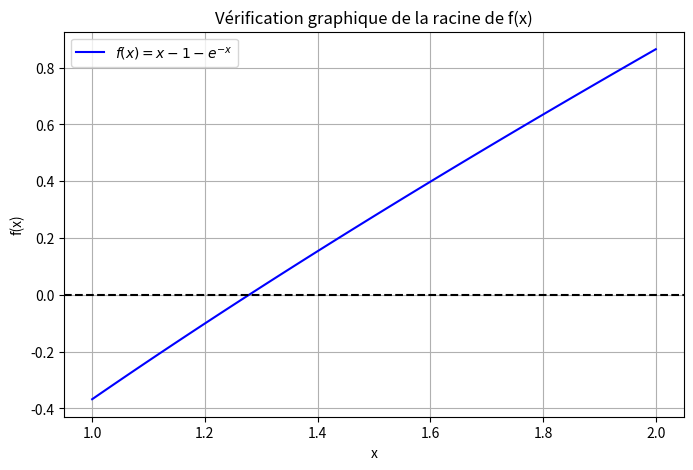
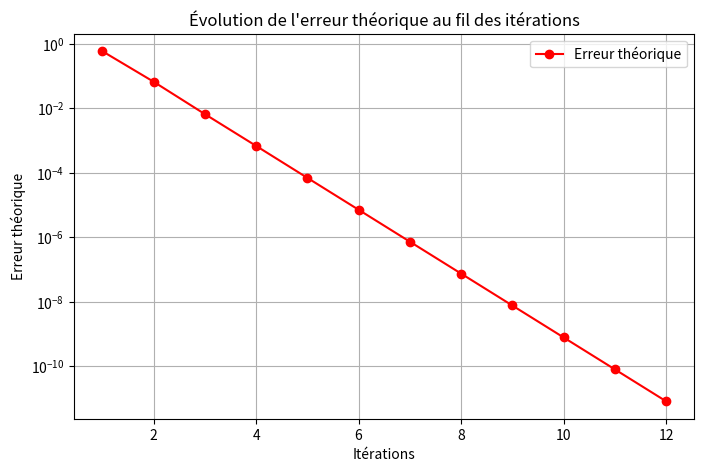

Python code for these plots, in order:
import numpy as np
import matplotlib.pyplot as plt

def f(x):
    return x - 1 - np.exp(-x)

def phi1(x):
    return np.exp(-x) + 1  

def dphi1(x):
    return -np.exp(-x)  
x_vals = np.linspace(1, 2, 100)
y_vals = f(x_vals)

plt.figure(figsize=(8, 5))
plt.plot(x_vals, y_vals, label=r"$f(x) = x - 1 - e^{-x}$", color='b')
plt.axhline(0, color='k', linestyle='--')
plt.xlabel("x")
plt.ylabel("f(x)")
plt.title("Vérification graphique de la racine de f(x)")
plt.legend()
plt.grid()
plt.show()

k = max(abs(dphi1(x_vals)))
print(f"Valeur de k sur [1,2]: {k}")

def point_fixe(phi, x0, k, epsilon=1e-6, max_iterations=100):
    x = x0
    erreurs_thero = []  
    solutions_approchees = [x]  

    for i in range(max_iterations):
        xi = phi(x)
        error = (k**i / (1 - k)) * abs(xi - x) 
        erreurs_thero.append(error)
        solutions_approchees.append(xi)
        if abs(xi - x) < epsilon:
            return xi, erreurs_thero, solutions_approchees  
        x = xi  

    return None, erreurs_thero, solutions_approchees  
x0 = 1 
solution, erreurs_thero, solutions_approchees = point_fixe(phi1, x0, k)
if solution is not None:
    print(f"Solution approximée trouvée : {solution}")
else:
    print("Pas de convergence avec la méthode du point fixe.")

print("\nItération | Solution Approchée | Erreur Théorique")
for i in range(len(erreurs_thero)):
    print(f"{i+1:<9} | {solutions_approchees[i]:<18} | {erreurs_thero[i]:<18}")

plt.figure(figsize=(8, 5))
plt.plot(range(1, len(erreurs_thero) + 1), erreurs_thero, marker='o', linestyle='-', color='r', label="Erreur théorique")
plt.xlabel("Itérations")
plt.ylabel("Erreur théorique")
plt.title("Évolution de l'erreur théorique au fil des itérations")
plt.yscale("log")  
plt.legend()
plt.grid()
plt.show()
